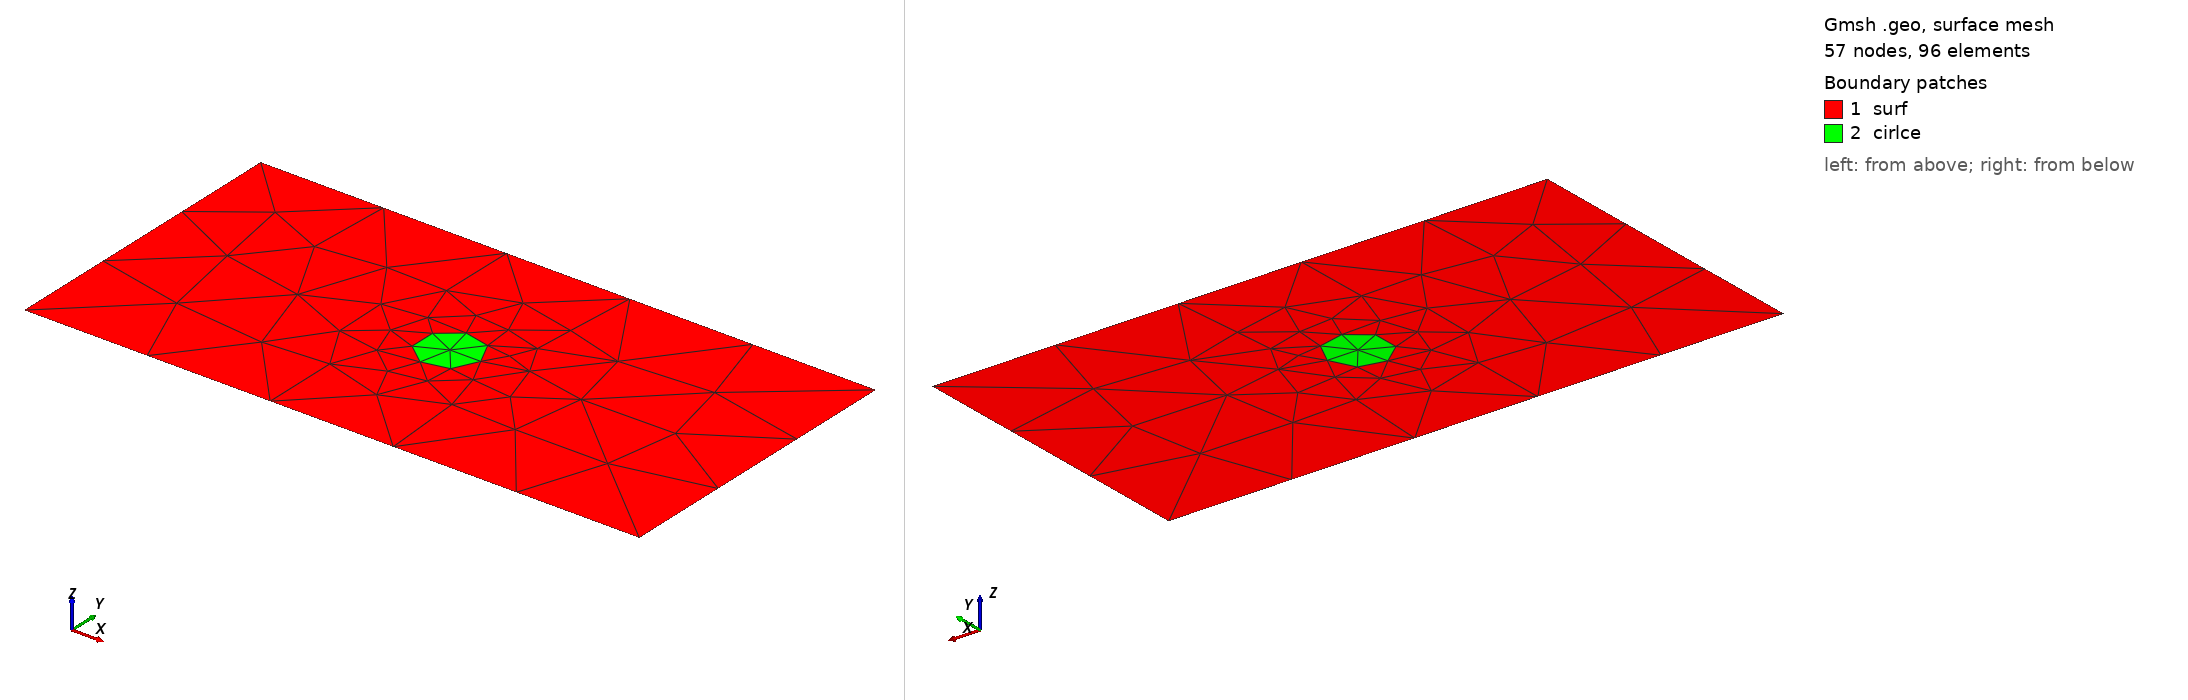

Gmsh geometry script, surface-meshed: 57 nodes, 96 surface elements. Boundary patches (legend numbers): 1 surf, 2 cirlce. Left view from above one corner, right view from below the opposite corner. Legend entries are the model's physical surfaces. The drawing asked Gmsh for element sizes between 1% and 20% of the model's largest extent; the script's own settings can give other sizes.

=== plane.geo (drawn) ===
SetFactory("OpenCASCADE");
//+
Point(1) = {-1, 1, 0, 1.0};
//+
Point(2) = {1, 1, 0, 1.0};
//+
Point(3) = {1, 2, 0, 1.0};
//+
Point(4) = {-1, 2, 0, 1.0};
//+
Line(1) = {1, 2};
//+
Line(2) = {2, 3};
//+
Line(3) = {3, 4};
//+
Line(4) = {4, 1};
//+
//+
Circle(5) = {0, 1.5, 0, 0.1, 0, 2*Pi};
//+
Curve Loop(1) = {5};
//+
Curve Loop(2) = {3, 4, 1, 2};
//+
Plane Surface(1) = {1, 2};
//+
Curve Loop(3) = {5};
//+
Plane Surface(2) = {3};
//+
Physical Curve("buttom", 6) = {1};
//+
Physical Curve("right", 7) = {2};
//+
Physical Curve("top", 8) = {3};
//+
Physical Curve("left", 9) = {4};
//+
Physical Surface("surf", 10) = {1};
//+
Physical Surface("cirlce", 11) = {2};
